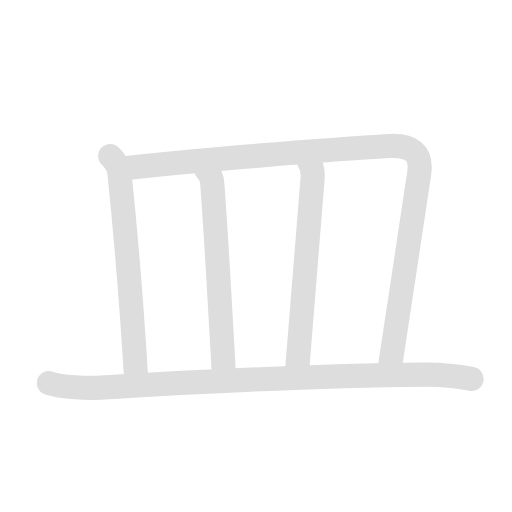
t = 0.00 s
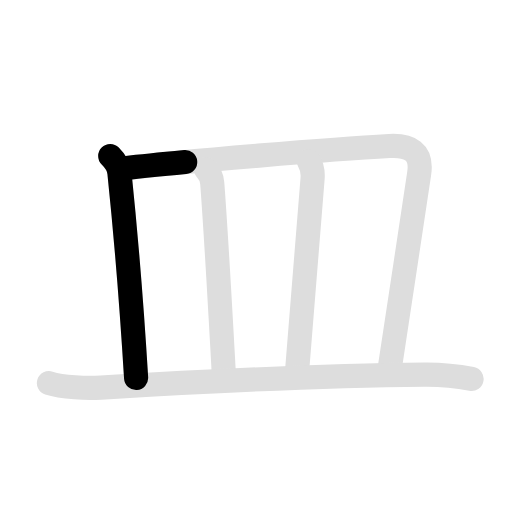
t = 1.35 s
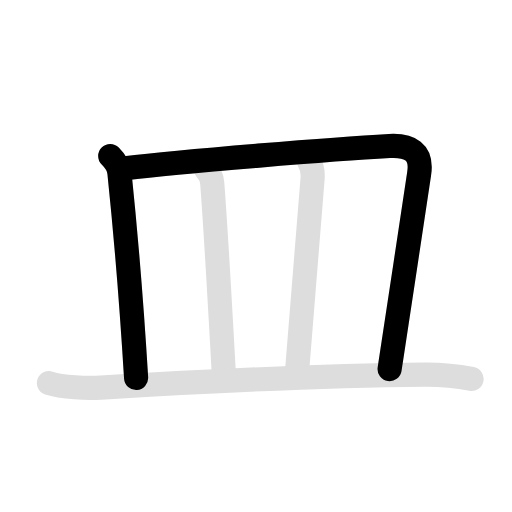
t = 3.00 s
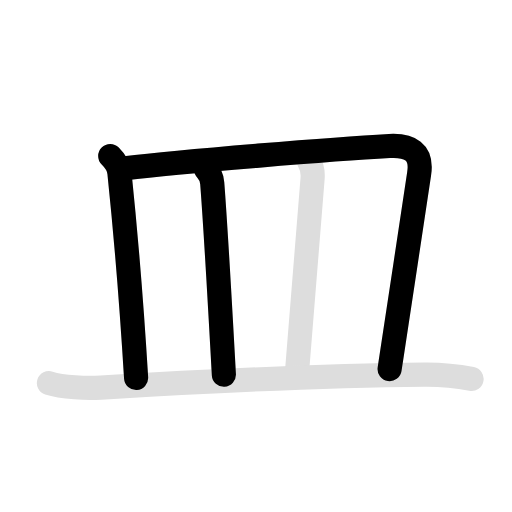
t = 4.20 s
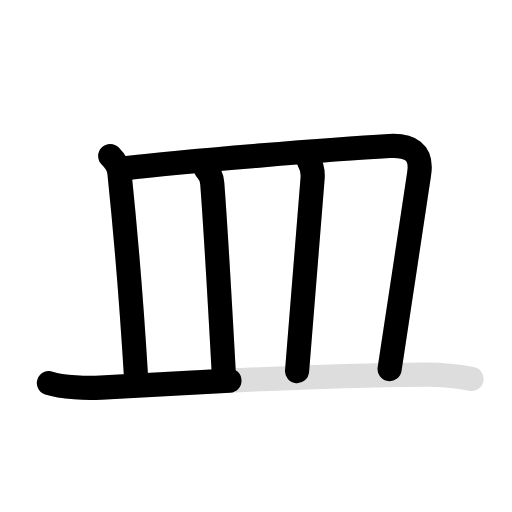
t = 5.75 s
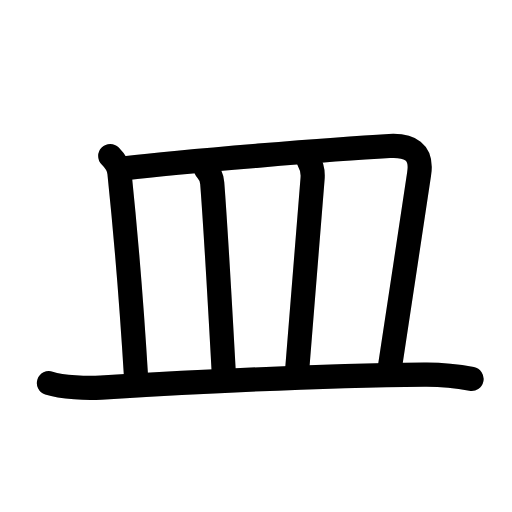
t = 7.10 s

The animated SVG that drew these frames (rendered in a browser with its animation timeline set to each time). Animation: 10 SMIL elements (animate=6,set=4); one cycle of 7.10 s, repeats indefinitely.

<svg id="kvg-076bf" class="kanjivg" viewBox="0 0 106 106" width="106" height="106" xmlns="http://www.w3.org/2000/svg" xmlns:xlink="http://www.w3.org/1999/xlink" xml:space="preserve" version="1.1" baseProfile="full"><defs><style type="text/css">path.black{fill:none;stroke:black;stroke-width:5;stroke-linecap:round;stroke-linejoin:round;}path.grey{fill:none;stroke:#ddd;stroke-width:5;stroke-linecap:round;stroke-linejoin:round;}path.stroke{fill:none;stroke:black;stroke-width:5;stroke-linecap:round;stroke-linejoin:round;}text{font-size:16px;font-family:Segoe UI Symbol,Cambria Math,DejaVu Sans,Symbola,Quivira,STIX,Code2000;-webkit-touch-callout:none;cursor:pointer;-webkit-user-select:none;-khtml-user-select:none;-moz-user-select:none;-ms-user-select:none;user-select: none;}text:hover{color:#777;}#reset{font-weight:bold;}</style><marker id="markerStart" markerWidth="8" markerHeight="8" style="overflow:visible;"><circle cx="0" cy="0" r="1.5" style="stroke:none;fill:red;fill-opacity:0.5;"/></marker><marker id="markerEnd" style="overflow:visible;"><circle cx="0" cy="0" r="0.8" style="stroke:none;fill:blue;fill-opacity:0.5;"><animate attributeName="opacity" from="1" to="0" dur="3s" repeatCount="indefinite" /></circle></marker></defs><path d="M22.82,32.31c1.06,1.06,1.81,2.48,1.91,3.5c1.02,9.81,2.57,27.99,3.45,42.44" class="grey" /><path d="M25.92,34.83c11.91-1.45,43.51-3.98,54.7-4.6C84.75,30,87.5,31.38,86.77,36c-1.51,9.6-5.02,33.87-6.11,40.42" class="grey" /><path d="M42.66,35.06c0.77,0.77,1.2,1.9,1.28,2.86c0.69,8.96,1.66,26.03,2.41,39.66" class="grey" /><path d="M63.92,33.33c0.58,0.92,0.89,2.48,0.79,3.67c-0.96,11.75-2.03,24.78-3.21,39.83" class="grey" /><path d="M10.13,79.32c2.81,0.92,7.95,1.09,10.76,0.92c24.86-1.49,46.49-2.49,66.92-2.69c4.67-0.05,7.48,0.44,9.82,0.9" class="grey" /><path d="M22.82,32.31c1.06,1.06,1.81,2.48,1.91,3.5c1.02,9.81,2.57,27.99,3.45,42.44" class="stroke" stroke-dasharray="150"><animate attributeName="stroke-dashoffset" from="150" to="0" dur="1.8s" begin="0.0s" fill="freeze" /></path><path d="M25.92,34.83c11.91-1.45,43.51-3.98,54.7-4.6C84.75,30,87.5,31.38,86.77,36c-1.51,9.6-5.02,33.87-6.11,40.42" class="stroke" stroke-dasharray="150"><set attributeName="opacity" to="0" dur="1.2s" /><animate attributeName="stroke-dashoffset" from="150" to="0" dur="1.8s" begin="1.2s" fill="freeze" /></path><path d="M42.66,35.06c0.77,0.77,1.2,1.9,1.28,2.86c0.69,8.96,1.66,26.03,2.41,39.66" class="stroke" stroke-dasharray="150"><set attributeName="opacity" to="0" dur="3.0999999999999996s" /><animate attributeName="stroke-dashoffset" from="150" to="0" dur="1.8s" begin="3.0999999999999996s" fill="freeze" /></path><path d="M63.92,33.33c0.58,0.92,0.89,2.48,0.79,3.67c-0.96,11.75-2.03,24.78-3.21,39.83" class="stroke" stroke-dasharray="150"><set attributeName="opacity" to="0" dur="4.199999999999999s" /><animate attributeName="stroke-dashoffset" from="150" to="0" dur="1.8s" begin="4.199999999999999s" fill="freeze" /></path><path d="M10.13,79.32c2.81,0.92,7.95,1.09,10.76,0.92c24.86-1.49,46.49-2.49,66.92-2.69c4.67-0.05,7.48,0.44,9.82,0.9" class="stroke" stroke-dasharray="150"><set attributeName="opacity" to="0" dur="5.299999999999999s" /><animate attributeName="stroke-dashoffset" from="150" to="0" dur="1.8s" begin="5.299999999999999s" fill="freeze" /></path></svg>
